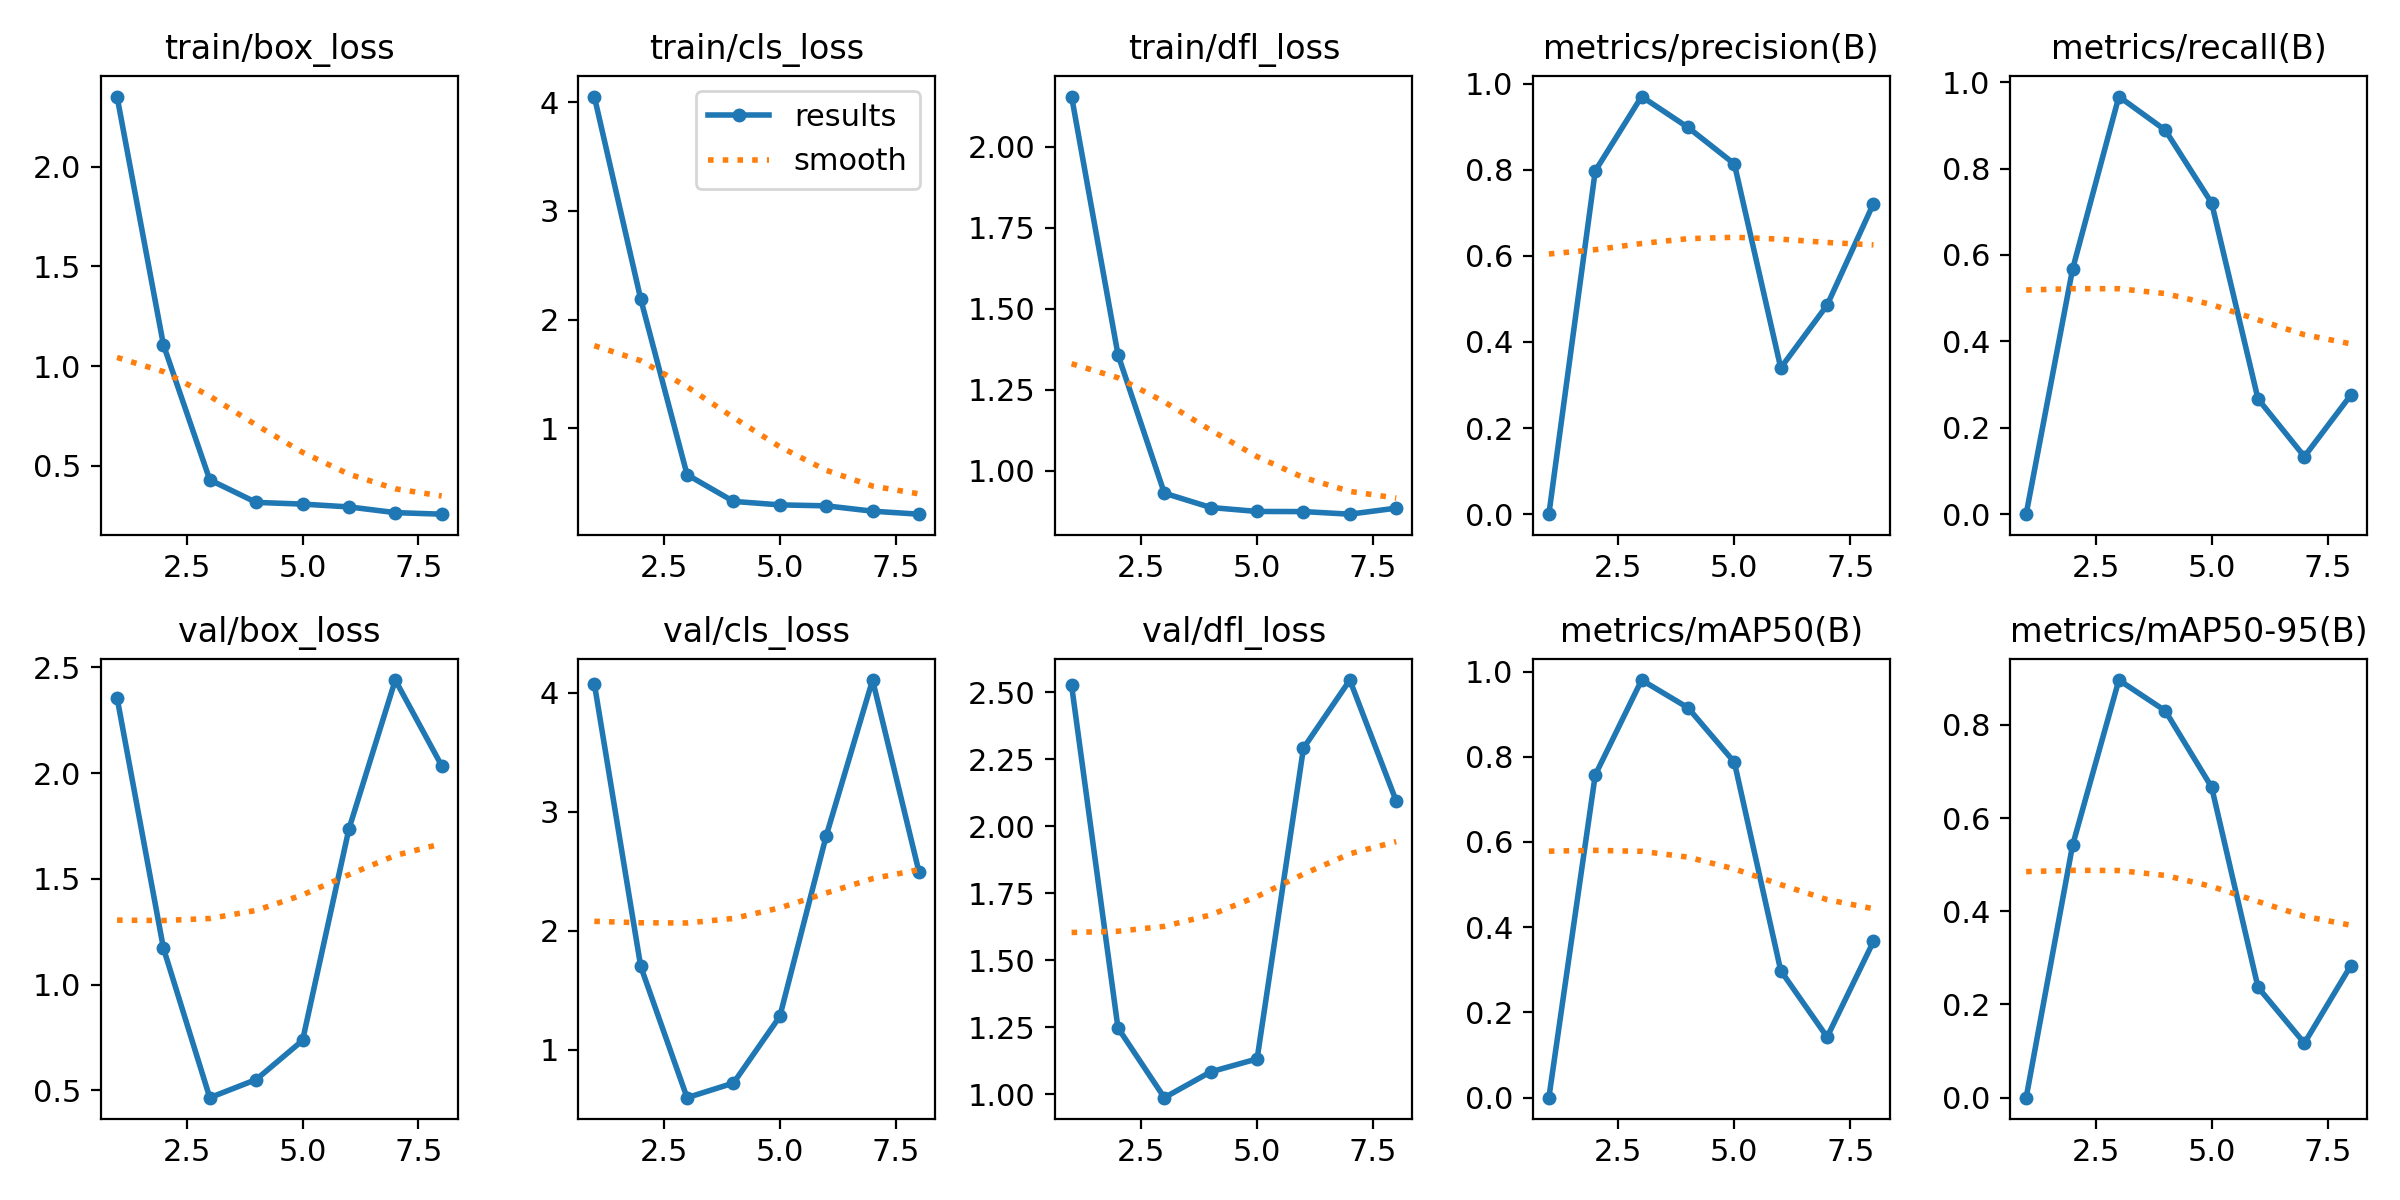

The file beside this chart, header and first rows:
epoch, time, train/box_loss, train/cls_loss, train/dfl_loss, metrics/precision(B), metrics/recall(B), metrics/mAP50(B), metrics/mAP50-95(B), val/box_loss, val/cls_loss, val/dfl_loss, lr/pg0, lr/pg1, lr/pg2
1, 3.943, 2.351, 4.053, 2.154, 0, 0, 0, 0, 2.357, 4.075, 2.526, 0.0001143, 0.0001143, 0.0001143
2, 5.44, 1.107, 2.19, 1.358, 0.7971, 0.5667, 0.7572, 0.5411, 1.172, 1.699, 1.247, 0.0002405, 0.0002405, 0.0002405
3, 7.21, 0.4302, 0.5734, 0.9313, 0.9698, 0.9667, 0.98, 0.8961, 0.4651, 0.5955, 0.9865, 0.0003642, 0.0003642, 0.0003642
4, 9.332, 0.3174, 0.3275, 0.8871, 0.8982, 0.8889, 0.915, 0.8301, 0.5508, 0.7183, 1.083, 0.0004853, 0.0004853, 0.0004853
5, 11.36, 0.3089, 0.2955, 0.8749, 0.8133, 0.7204, 0.7872, 0.6662, 0.7356, 1.278, 1.131, 0.0006039, 0.0006039, 0.0006039
6, 13.05, 0.2948, 0.2866, 0.8745, 0.3396, 0.2667, 0.298, 0.2369, 1.735, 2.796, 2.292, 0.0007199, 0.0007199, 0.0007199
7, 14.64, 0.2661, 0.2375, 0.8665, 0.4855, 0.1333, 0.1422, 0.1169, 2.44, 4.105, 2.546, 0.0008334, 0.0008334, 0.0008334
8, 16.67, 0.2584, 0.2099, 0.8851, 0.7214, 0.2755, 0.3667, 0.2831, 2.035, 2.495, 2.094, 0.0009443, 0.0009443, 0.0009443
